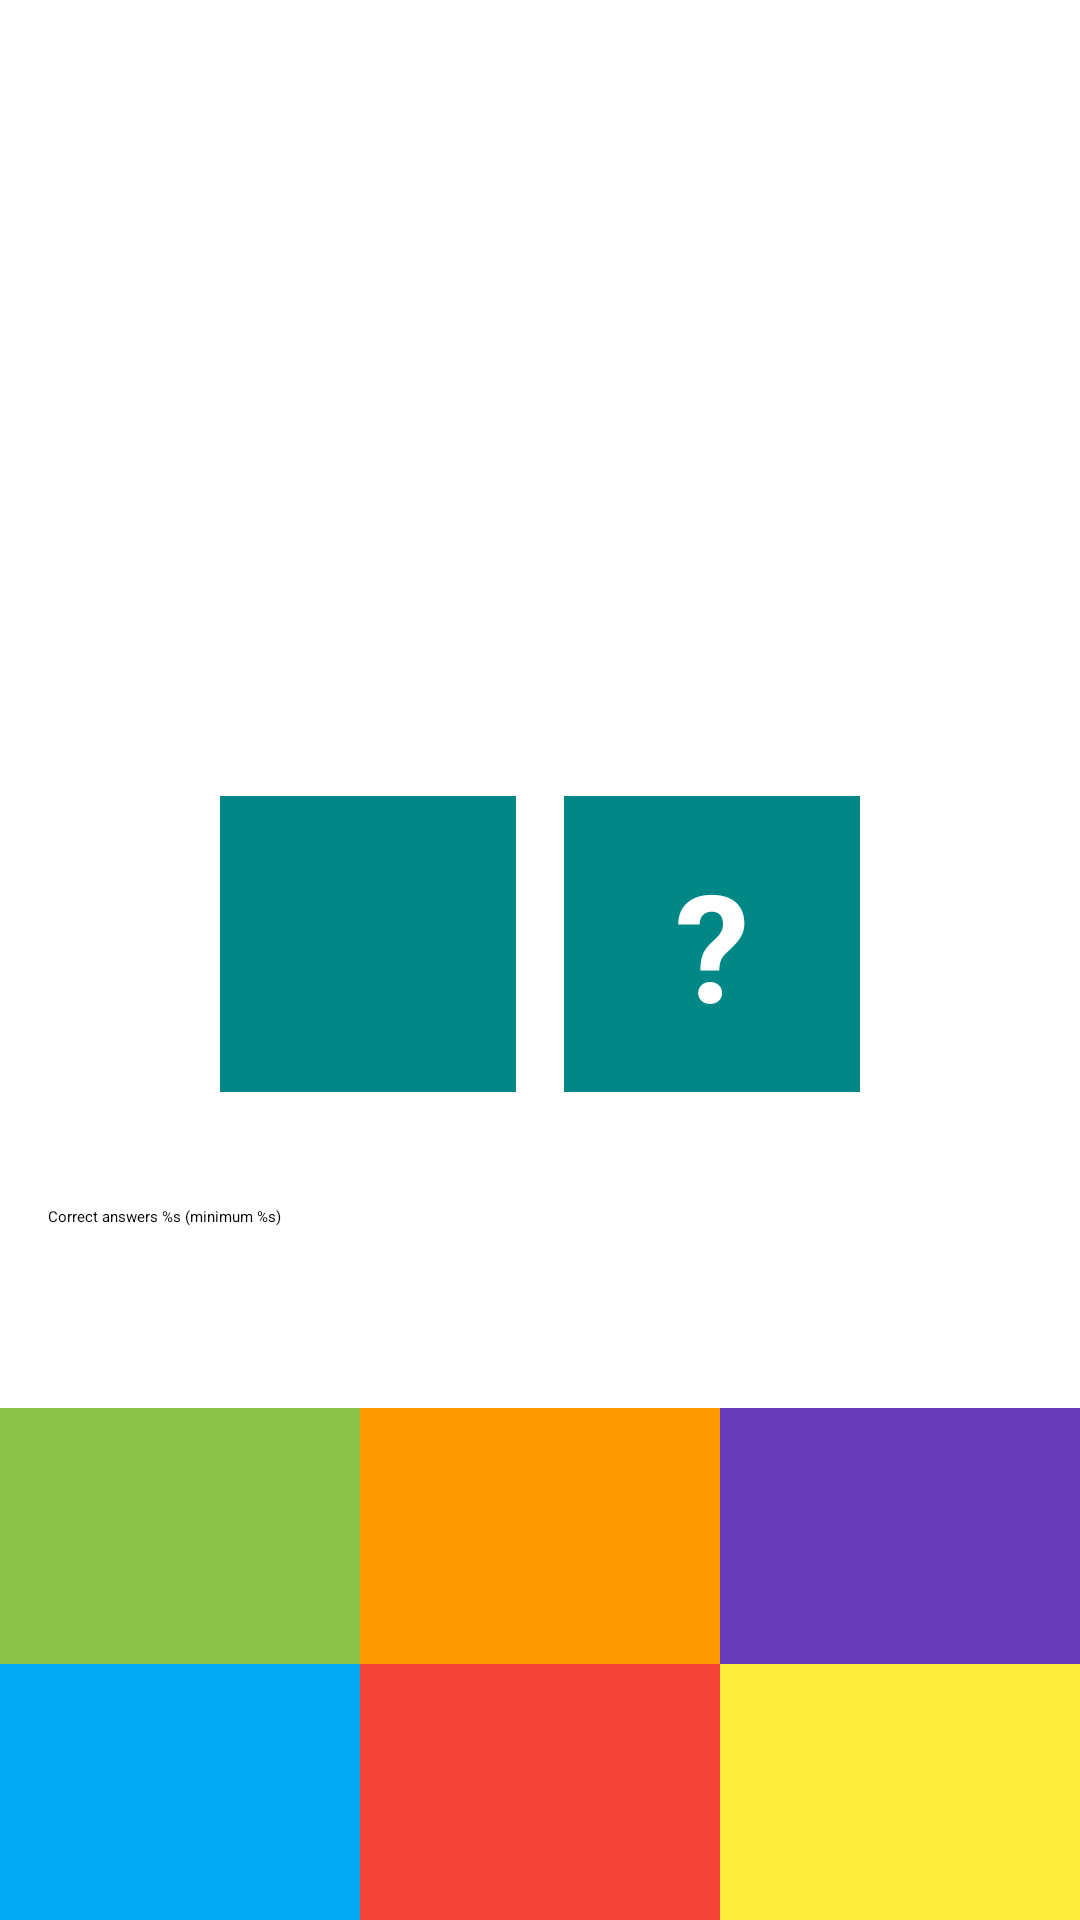

Here is an Android app screen rendered from its layout file. Give the layout XML and the strings, colors and styles it references.
<!-- AndroidManifest.xml: application theme Theme.Composition -->
<!-- res/layout/fragment_game.xml -->
<?xml version="1.0" encoding="utf-8"?>
<androidx.constraintlayout.widget.ConstraintLayout xmlns:android="http://schemas.android.com/apk/res/android"
    xmlns:app="http://schemas.android.com/apk/res-auto"
    xmlns:tools="http://schemas.android.com/tools"
    android:layout_width="match_parent"
    android:layout_height="match_parent"
    tools:context=".presentation.GameFragment">

    <TextView
        android:id="@+id/tv_timer"
        android:layout_width="wrap_content"
        android:layout_height="wrap_content"
        android:layout_margin="8dp"
        android:textColor="@color/purple_700"
        android:textSize="24sp"
        app:layout_constraintEnd_toEndOf="parent"
        app:layout_constraintStart_toStartOf="parent"
        app:layout_constraintTop_toTopOf="parent" />

    <TextView
        android:id="@+id/tv_sum"
        style="@style/QuestionTextStyle"
        android:layout_width="144dp"
        android:layout_height="144dp"
        android:background="@drawable/circle_background"
        app:layout_constraintBottom_toTopOf="@+id/tv_left_number"
        app:layout_constraintEnd_toEndOf="parent"
        app:layout_constraintStart_toStartOf="parent"
        app:layout_constraintTop_toTopOf="parent"
        app:layout_constraintVertical_chainStyle="packed" />

    <TextView
        android:id="@+id/tv_left_number"
        style="@style/QuestionTextStyle"
        android:layout_width="0dp"
        android:layout_height="wrap_content"
        android:background="@color/teal_700"
        app:layout_constraintBottom_toTopOf="@+id/tv_option_1"
        app:layout_constraintDimensionRatio="1:1"
        app:layout_constraintEnd_toStartOf="@id/tv_question"
        app:layout_constraintHorizontal_chainStyle="packed"
        app:layout_constraintStart_toStartOf="parent"
        app:layout_constraintTop_toBottomOf="@+id/tv_sum" />

    <TextView
        android:id="@+id/tv_question"
        style="@style/QuestionTextStyle"
        android:layout_width="0dp"
        android:layout_height="wrap_content"
        android:background="@color/teal_700"
        android:text="@string/question_mark"
        app:layout_constraintBottom_toBottomOf="@+id/tv_left_number"
        app:layout_constraintDimensionRatio="1:1"
        app:layout_constraintEnd_toEndOf="parent"
        app:layout_constraintStart_toEndOf="@+id/tv_left_number"
        app:layout_constraintTop_toTopOf="@id/tv_left_number" />

    <TextView
        android:id="@+id/tv_option_1"
        style="@style/OptionTextStyle"
        android:layout_width="0dp"
        android:layout_height="wrap_content"
        android:background="#8BC34A"
        app:layout_constraintBottom_toTopOf="@+id/tv_option_4"
        app:layout_constraintEnd_toStartOf="@+id/tv_option_5"
        app:layout_constraintHorizontal_chainStyle="spread"
        app:layout_constraintStart_toStartOf="parent" />

    <TextView
        android:id="@+id/tv_option_2"
        style="@style/OptionTextStyle"
        android:layout_width="0dp"
        android:layout_height="wrap_content"
        android:background="#FF9800"
        app:layout_constraintBottom_toTopOf="@+id/tv_option_4"
        app:layout_constraintEnd_toStartOf="@+id/tv_option_6"
        app:layout_constraintStart_toEndOf="@+id/tv_option_4" />

    <TextView
        android:id="@+id/tv_option_3"
        style="@style/OptionTextStyle"
        android:layout_width="0dp"
        android:layout_height="wrap_content"
        android:background="#673AB7"
        app:layout_constraintBottom_toTopOf="@+id/tv_option_4"
        app:layout_constraintEnd_toEndOf="parent"
        app:layout_constraintStart_toEndOf="@+id/tv_option_5" />

    <TextView
        android:id="@+id/tv_option_4"
        style="@style/OptionTextStyle"
        android:layout_width="0dp"
        android:layout_height="wrap_content"
        android:background="#03A9F4"
        app:layout_constraintBottom_toBottomOf="parent"
        app:layout_constraintEnd_toStartOf="@+id/tv_option_5"
        app:layout_constraintHorizontal_chainStyle="spread"
        app:layout_constraintStart_toStartOf="parent" />

    <TextView
        android:id="@+id/tv_option_5"
        style="@style/OptionTextStyle"
        android:layout_width="0dp"
        android:layout_height="wrap_content"
        android:background="#F44336"
        app:layout_constraintBottom_toBottomOf="parent"
        app:layout_constraintEnd_toStartOf="@+id/tv_option_6"
        app:layout_constraintStart_toEndOf="@+id/tv_option_4" />

    <TextView
        android:id="@+id/tv_option_6"
        style="@style/OptionTextStyle"
        android:layout_width="0dp"
        android:layout_height="wrap_content"
        android:background="#FFEB3B"
        app:layout_constraintBottom_toBottomOf="parent"
        app:layout_constraintEnd_toEndOf="parent"
        app:layout_constraintStart_toEndOf="@id/tv_option_5" />

    <TextView
        android:id="@+id/tv_answers_progress"
        android:layout_width="match_parent"
        android:layout_height="wrap_content"
        android:layout_margin="16dp"
        android:text="@string/progress_answers"
        app:layout_constraintBottom_toTopOf="@+id/progress_bar"
        app:layout_constraintTop_toBottomOf="@id/tv_left_number"
        app:layout_constraintVertical_chainStyle="spread" />

    <ProgressBar
        android:id="@+id/progress_bar"
        style="@style/Widget.AppCompat.ProgressBar.Horizontal"
        android:layout_width="0dp"
        android:layout_height="wrap_content"
        android:max="100"
        android:secondaryProgressTint="@color/black"
        app:layout_constraintBottom_toTopOf="@id/tv_option_2"
        app:layout_constraintEnd_toEndOf="parent"
        app:layout_constraintStart_toStartOf="parent"
        app:layout_constraintTop_toBottomOf="@id/tv_answers_progress" />

</androidx.constraintlayout.widget.ConstraintLayout>
<!-- resources referenced by this layout -->
<resources>
  <string name="progress_answers">Correct answers %s (minimum %s)</string>
  <string name="question_mark">\?</string>
  <style name="OptionTextStyle" parent="@android:style/TextAppearance.Medium">
          <item name="android:textSize">40sp</item>
          <item name="android:textColor">@color/white</item>
          <item name="android:padding">16dp</item>
          <item name="android:gravity">center</item>
      </style>
  <style name="QuestionTextStyle" parent="@android:style/TextAppearance.Medium">
          <item name="android:textSize">50sp</item>
          <item name="android:textStyle">bold</item>
          <item name="android:textColor">@color/white</item>
          <item name="android:gravity">center</item>
          <item name="android:padding">16dp</item>
          <item name="android:layout_margin">8dp</item>
      </style>
  <!-- not gathered from this repository: default colours our renderer supplied (Android Studio template values) -->
  <color name="purple_700">#FF3700B3</color>
  <color name="teal_700">#FF018786</color>
  <color name="black">#FF000000</color>
  <color name="white">#FFFFFFFF</color>
</resources>
